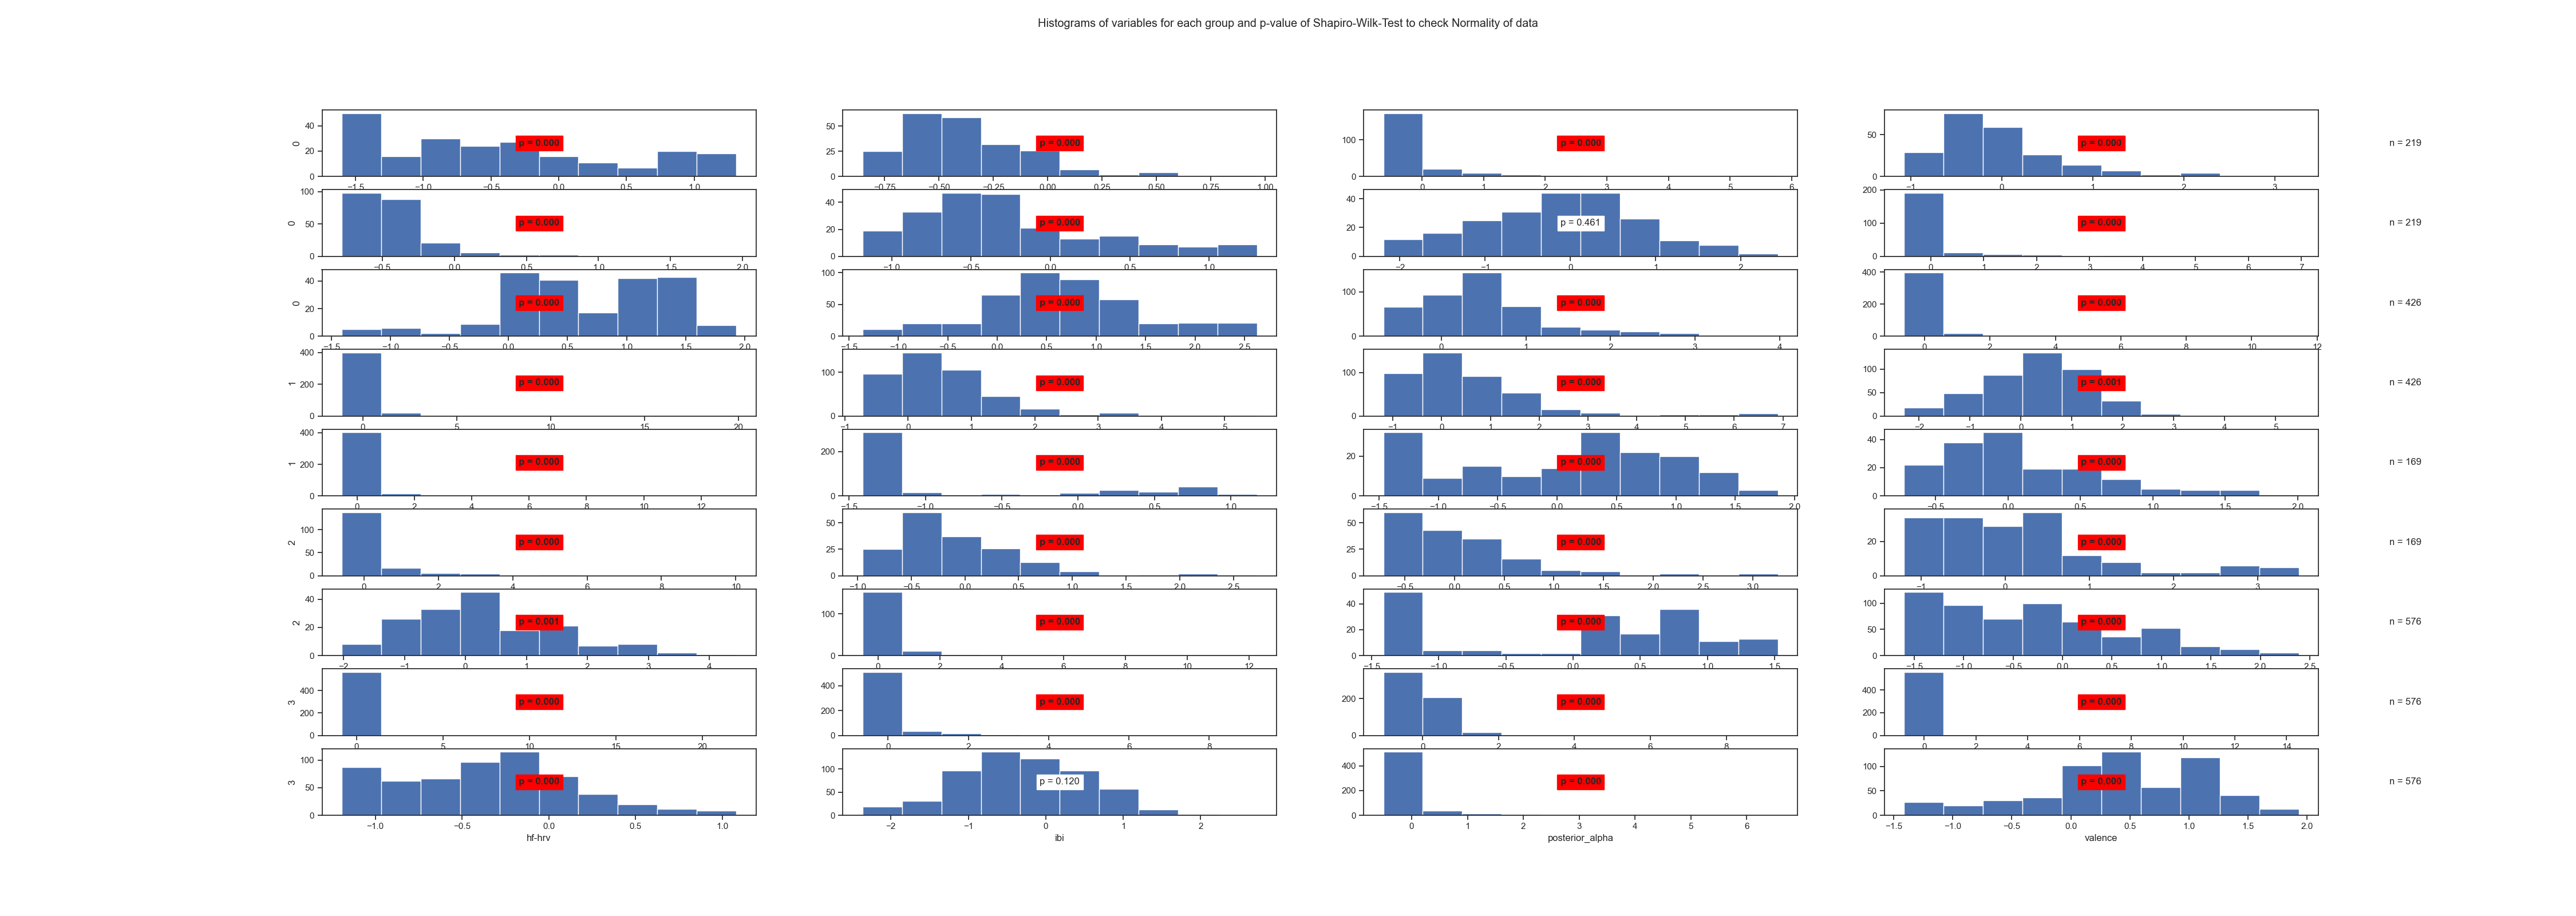

The table this chart was drawn from, first rows:
State	Variable	Statistic	Samples	p-value	Significance
0	arousal	0.93	219	0.0	True
0	beta	0.93	219	0.0	True
0	frontal_alpha	0.52	219	0.0	True
0	frontal_theta	0.86	219	0.0	True
0	gamma	0.75	219	0.0	True
0	hf-hrv	0.94	219	0.0	True
0	ibi	0.99	219	0.461	False
0	posterior_alpha	0.47	219	0.0	True
0	valence	0.96	219	0.0	True
1	arousal	0.97	426	0.0	True
1	beta	0.92	426	0.0	True
1	frontal_alpha	0.39	426	0.0	True
1	frontal_theta	0.32	426	0.0	True
1	gamma	0.88	426	0.0	True
1	hf-hrv	0.82	426	0.0	True
1	ibi	0.99	426	0.001	True
1	posterior_alpha	0.32	426	0.0	True
1	valence	0.65	426	0.0	True
2	arousal	0.94	169	0.0	True
2	beta	0.91	169	0.0	True
2	frontal_alpha	0.51	169	0.0	True
2	frontal_theta	0.88	169	0.0	True
2	gamma	0.83	169	0.0	True
2	hf-hrv	0.89	169	0.0	True
2	ibi	0.97	169	0.001	True
2	posterior_alpha	0.38	169	0.0	True
2	valence	0.85	169	0.0	True
3	arousal	0.95	576	0.0	True
3	beta	0.19	576	0.0	True
3	frontal_alpha	0.5	576	0.0	True
3	frontal_theta	0.65	576	0.0	True
3	gamma	0.25	576	0.0	True
3	hf-hrv	0.97	576	0.0	True
3	ibi	1.0	576	0.12	False
3	posterior_alpha	0.48	576	0.0	True
3	valence	0.96	576	0.0	True
